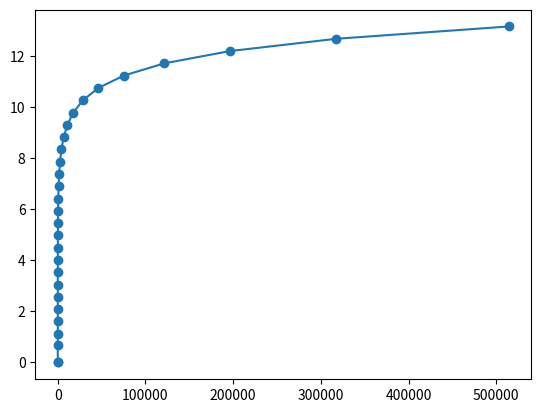

The matplotlib source for this figure:
import matplotlib.pyplot as plt
import numpy as np

axis_y = [0,1]
axis_y_true = []

for i in range(2,30):
    axis_y.append(axis_y[i-1] + axis_y[i-2])

x = np.array(axis_y)
x = np.log(x)
x = np.reshape(x, (30,-1))
print(x.shape)
print(axis_y)  
print(x)  
plt.plot(axis_y, x, marker = 'o')
plt.show()

# def generate_fibonacci(n):
#     fibonacci_sequence = [0, 1]
#     for i in range(2, n):
#         fibonacci_sequence.append(fibonacci_sequence[-1] + fibonacci_sequence[-2])
#     return np.array(fibonacci_sequence)

# n = 30
# fibonacci_numbers = generate_fibonacci(n)

# x = np.arange(1, n + 1)

# ln_x_values = np.log(x)

# plt.plot(x, ln_x_values, marker='o', linestyle='-', label='ln(x)')
# plt.xlabel('Fibonacci Numbers')
# plt.ylabel('ln(x)')
# plt.title('Natural Logarithm Plot of Fibonacci Numbers')
# plt.legend()
# plt.show()